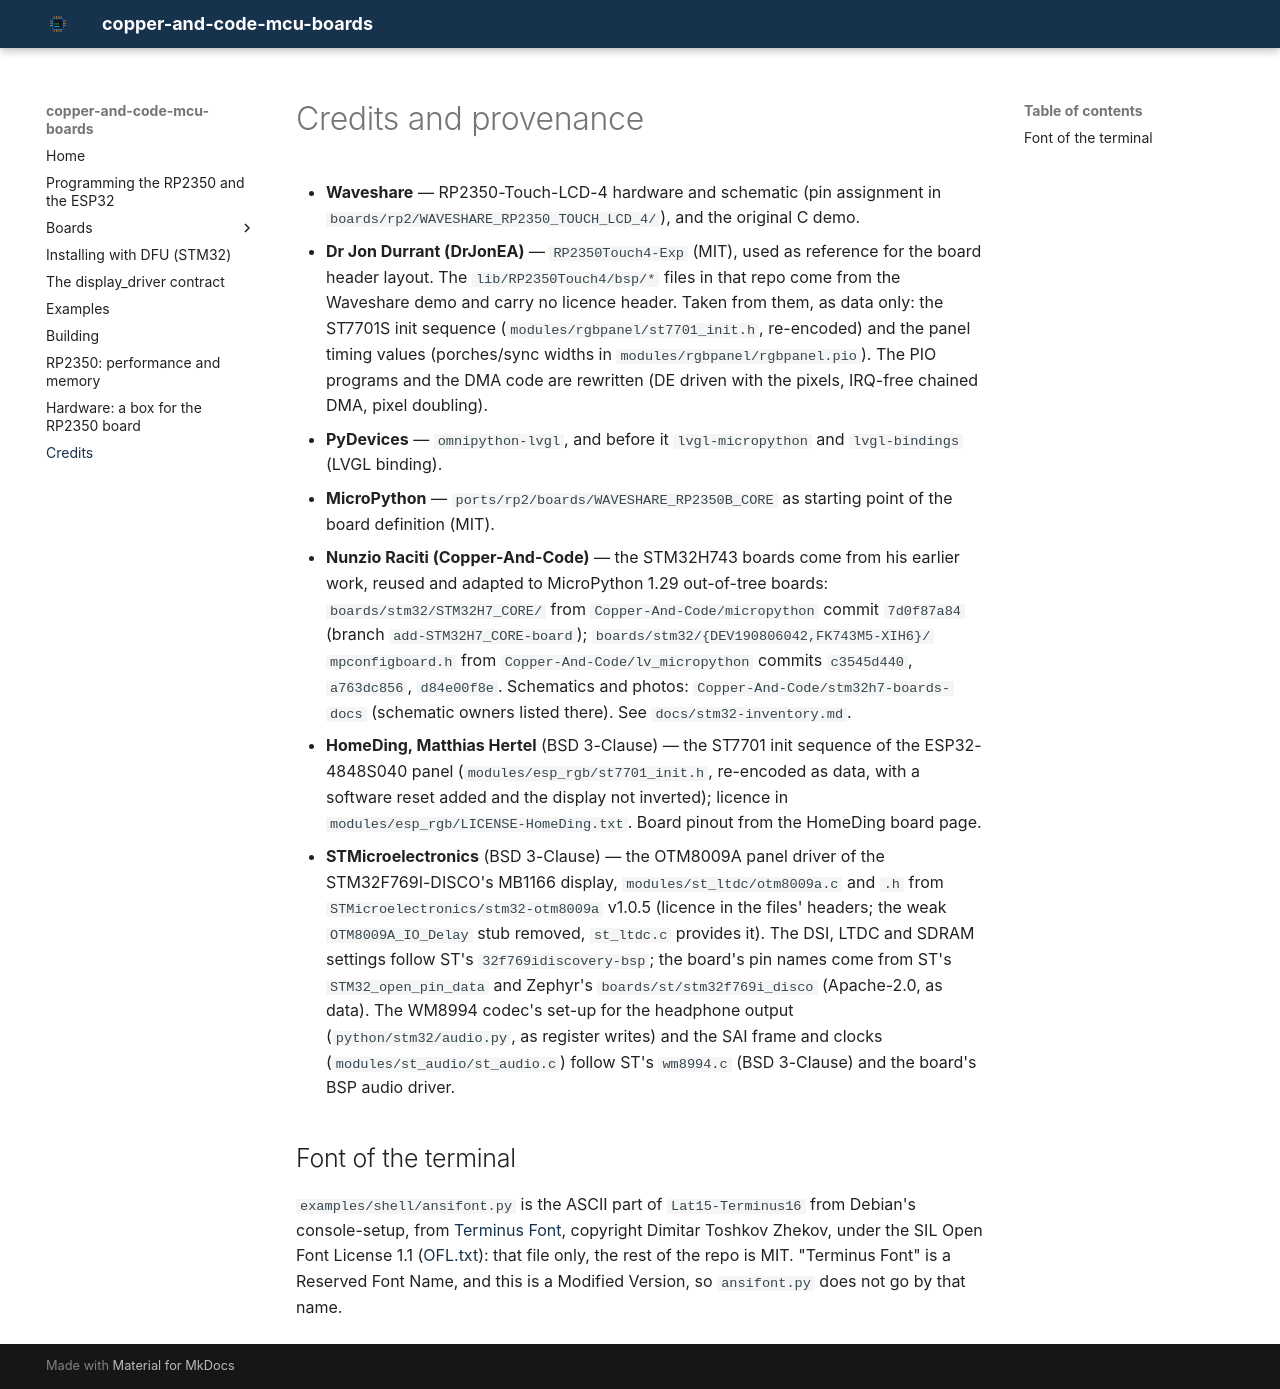

repository: Copper-And-Code/copper-and-code-mcu-boards · page: CREDITS/index.html · generator: mkdocs

# Credits and provenance

- **Waveshare** — RP2350-Touch-LCD-4 hardware and schematic (pin assignment in
  `boards/rp2/WAVESHARE_RP2350_TOUCH_LCD_4/`), and the original C demo.
- **Dr Jon Durrant (DrJonEA)** — `RP2350Touch4-Exp` (MIT), used as reference for the
  board header layout. The `lib/RP2350Touch4/bsp/*` files in that repo come from the
  Waveshare demo and carry no licence header. Taken from them, as data only:
  the ST7701S init sequence (`modules/rgbpanel/st7701_init.h`, re-encoded) and the
  panel timing values (porches/sync widths in `modules/rgbpanel/rgbpanel.pio`).
  The PIO programs and the DMA code are rewritten (DE driven with the pixels,
  IRQ-free chained DMA, pixel doubling).
- **PyDevices** — `omnipython-lvgl`, and before it `lvgl-micropython` and `lvgl-bindings`
  (LVGL binding).
- **MicroPython** — `ports/rp2/boards/WAVESHARE_RP2350B_CORE` as starting point of the
  board definition (MIT).
- **Nunzio Raciti (Copper-And-Code)** — the STM32H743 boards come from his earlier
  work, reused and adapted to MicroPython 1.29 out-of-tree boards:
  `boards/stm32/STM32H7_CORE/` from `Copper-And-Code/micropython` commit `7d0f87a84`
  (branch `add-STM32H7_CORE-board`); `boards/stm32/{DEV190806042,FK743M5-XIH6}/`
  `mpconfigboard.h` from `Copper-And-Code/lv_micropython` commits `c3545d440`,
  `a763dc856`, `d84e00f8e`. Schematics and photos: `Copper-And-Code/stm32h7-boards-docs`
  (schematic owners listed there). See `docs/stm32-inventory.md`.
- **HomeDing, Matthias Hertel** (BSD 3-Clause) — the ST7701 init sequence of the
  ESP32-4848S040 panel (`modules/esp_rgb/st7701_init.h`, re-encoded as data, with a
  software reset added and the display not inverted); licence in
  `modules/esp_rgb/LICENSE-HomeDing.txt`. Board pinout from the HomeDing board page.
- **STMicroelectronics** (BSD 3-Clause) — the OTM8009A panel driver of the
  STM32F769I-DISCO's MB1166 display, `modules/st_ltdc/otm8009a.c` and `.h` from
  `STMicroelectronics/stm32-otm8009a` v1.0.5 (licence in the files' headers; the weak
  `OTM8009A_IO_Delay` stub removed, `st_ltdc.c` provides it). The DSI, LTDC and SDRAM
  settings follow ST's `32f769idiscovery-bsp`; the board's pin names come from ST's
  `STM32_open_pin_data` and Zephyr's `boards/st/stm32f769i_disco` (Apache-2.0, as data).
  The WM8994 codec's set-up for the headphone output (`python/stm32/audio.py`, as register
  writes) and the SAI frame and clocks (`modules/st_audio/st_audio.c`) follow ST's
  `wm8994.c` (BSD 3-Clause) and the board's BSP audio driver.

## Font of the terminal

`examples/shell/ansifont.py` is the ASCII part of `Lat15-Terminus16` from Debian's
console-setup, from [Terminus Font](https://terminus-font.sourceforge.net/), copyright
Dimitar Toshkov Zhekov, under the SIL Open Font License 1.1 ([OFL.txt](../examples/shell/OFL.txt)):
that file only, the rest of the repo is MIT. "Terminus Font" is a Reserved Font Name, and
this is a Modified Version, so `ansifont.py` does not go by that name.
